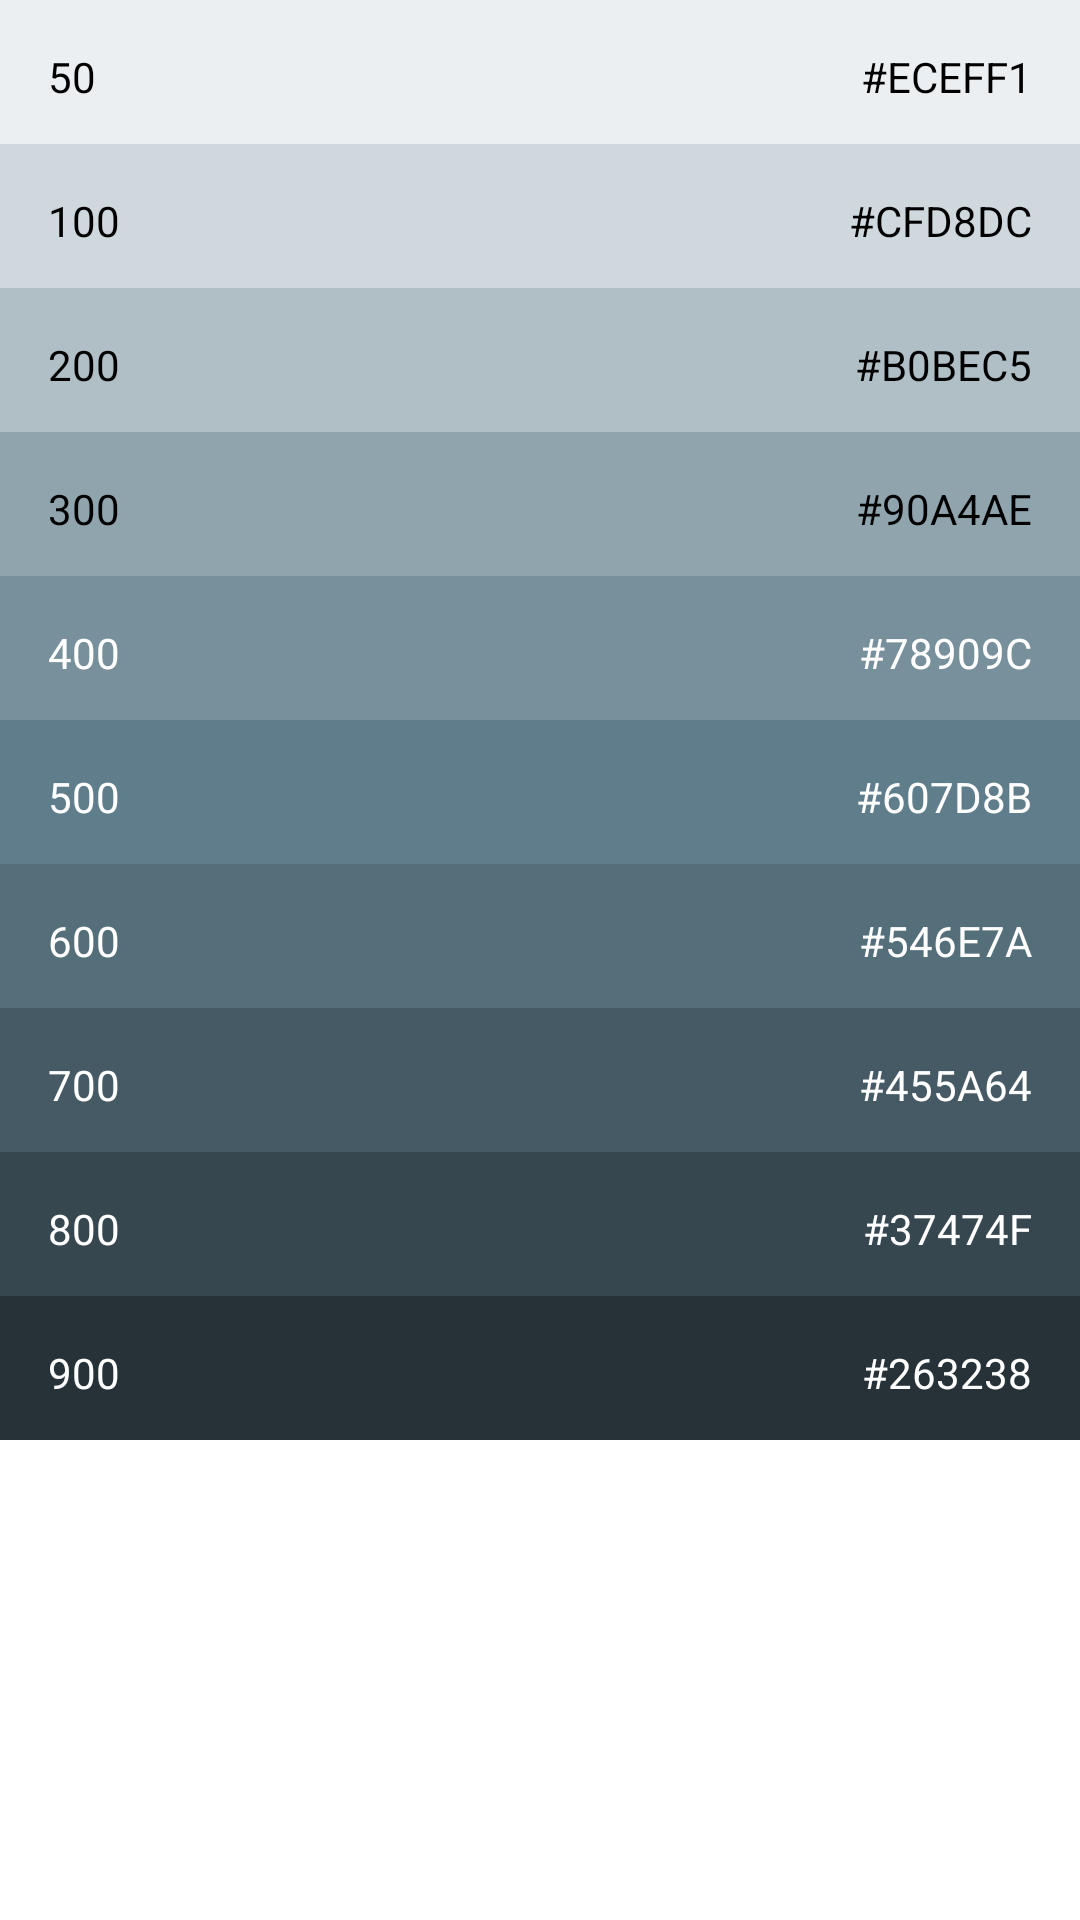

Here is an Android app screen rendered from its layout file. Give the layout XML and the strings, colors and styles it references.
<!-- AndroidManifest.xml: activity theme Blue_Grey_ActionBar -->
<!-- res/layout/activity_blue_grey.xml -->
<?xml version="1.0" encoding="utf-8"?>
<ScrollView xmlns:android="http://schemas.android.com/apk/res/android"
    android:layout_width="match_parent"
    android:layout_height="match_parent"
    android:background="#FFFFFF">

    <LinearLayout
        android:layout_width="match_parent"
        android:layout_height="wrap_content"
        android:orientation="vertical">

        <RelativeLayout
            android:layout_width="match_parent"
            android:layout_height="48dp"
            android:background="#ECEFF1">

            <TextView
                style="@style/Color_Number"
                android:layout_alignParentStart="true"
                android:text="50" />

            <TextView
                style="@style/Color_Code"
                android:layout_alignParentEnd="true"
                android:text="#ECEFF1" />
        </RelativeLayout>

        <RelativeLayout
            android:layout_width="match_parent"
            android:layout_height="48dp"
            android:background="#CFD8DC">

            <TextView
                style="@style/Color_Number"
                android:layout_alignParentStart="true"
                android:text="100" />

            <TextView
                style="@style/Color_Code"
                android:layout_alignParentEnd="true"
                android:text="#CFD8DC" />
        </RelativeLayout>

        <RelativeLayout
            android:layout_width="match_parent"
            android:layout_height="48dp"
            android:background="#B0BEC5">

            <TextView
                style="@style/Color_Number"
                android:layout_alignParentStart="true"
                android:text="200" />

            <TextView
                style="@style/Color_Code"
                android:layout_alignParentEnd="true"
                android:text="#B0BEC5" />
        </RelativeLayout>

        <RelativeLayout
            android:layout_width="match_parent"
            android:layout_height="48dp"
            android:background="#90A4AE">

            <TextView
                style="@style/Color_Number"
                android:layout_alignParentStart="true"
                android:text="300" />

            <TextView
                style="@style/Color_Code"
                android:layout_alignParentEnd="true"
                android:text="#90A4AE" />
        </RelativeLayout>

        <RelativeLayout
            android:layout_width="match_parent"
            android:layout_height="48dp"
            android:background="#78909C">

            <TextView
                style="@style/Color_Number"
                android:layout_alignParentStart="true"
                android:text="400"
                android:textColor="#FFFFFF" />

            <TextView
                style="@style/Color_Code"
                android:layout_alignParentEnd="true"
                android:text="#78909C"
                android:textColor="#FFFFFF" />
        </RelativeLayout>

        <RelativeLayout
            android:layout_width="match_parent"
            android:layout_height="48dp"
            android:background="#607D8B">

            <TextView
                style="@style/Color_Number"
                android:layout_alignParentStart="true"
                android:text="500"
                android:textColor="#FFFFFF" />

            <TextView
                style="@style/Color_Code"
                android:layout_alignParentEnd="true"
                android:text="#607D8B"
                android:textColor="#FFFFFF" />
        </RelativeLayout>

        <RelativeLayout
            android:layout_width="match_parent"
            android:layout_height="48dp"
            android:background="#546E7A">

            <TextView
                style="@style/Color_Number"
                android:layout_alignParentStart="true"
                android:text="600"
                android:textColor="#FFFFFF" />

            <TextView
                style="@style/Color_Code"
                android:layout_alignParentEnd="true"
                android:text="#546E7A"
                android:textColor="#FFFFFF" />
        </RelativeLayout>

        <RelativeLayout
            android:layout_width="match_parent"
            android:layout_height="48dp"
            android:background="#455A64">

            <TextView
                style="@style/Color_Number"
                android:layout_alignParentStart="true"
                android:text="700"
                android:textColor="#FFFFFF" />

            <TextView
                style="@style/Color_Code"
                android:layout_alignParentEnd="true"
                android:text="#455A64"
                android:textColor="#FFFFFF" />
        </RelativeLayout>

        <RelativeLayout
            android:layout_width="match_parent"
            android:layout_height="48dp"
            android:background="#37474F">

            <TextView
                style="@style/Color_Number"
                android:layout_alignParentStart="true"
                android:text="800"
                android:textColor="#FFFFFF" />

            <TextView
                style="@style/Color_Code"
                android:layout_alignParentEnd="true"
                android:text="#37474F"
                android:textColor="#FFFFFF" />
        </RelativeLayout>

        <RelativeLayout
            android:layout_width="match_parent"
            android:layout_height="48dp"
            android:background="#263238">

            <TextView
                style="@style/Color_Number"
                android:layout_alignParentStart="true"
                android:text="900"
                android:textColor="#FFFFFF" />

            <TextView
                style="@style/Color_Code"
                android:layout_alignParentEnd="true"
                android:text="#263238"
                android:textColor="#FFFFFF" />
        </RelativeLayout>
    </LinearLayout>
</ScrollView>
<!-- resources referenced by this layout -->
<resources>
  <style name="Color_Code">
          
          <item name="android:layout_centerVertical">true</item>
          <item name="android:background">#00000000</item>
          <item name="android:textColor">#000000</item>
          <item name="android:layout_width">wrap_content</item>
          <item name="android:layout_height">wrap_content</item>
          <item name="android:layout_margin">16dp</item>
      </style>
  <style name="Color_Number">
          
          <item name="android:textColor">#000000</item>
          <item name="android:background">#00000000</item>
          <item name="android:layout_centerVertical">true</item>
          <item name="android:layout_margin">16dp</item>
          <item name="android:layout_width">wrap_content</item>
          <item name="android:layout_height">wrap_content</item>
      </style>
  <style name="Blue_Grey_ActionBar" parent="@style/Theme.AppCompat.Light.DarkActionBar">
          <item name="android:background">@color/blue_grey</item>
      </style>
  <color name="blue_grey">#607D8B</color>
</resources>
